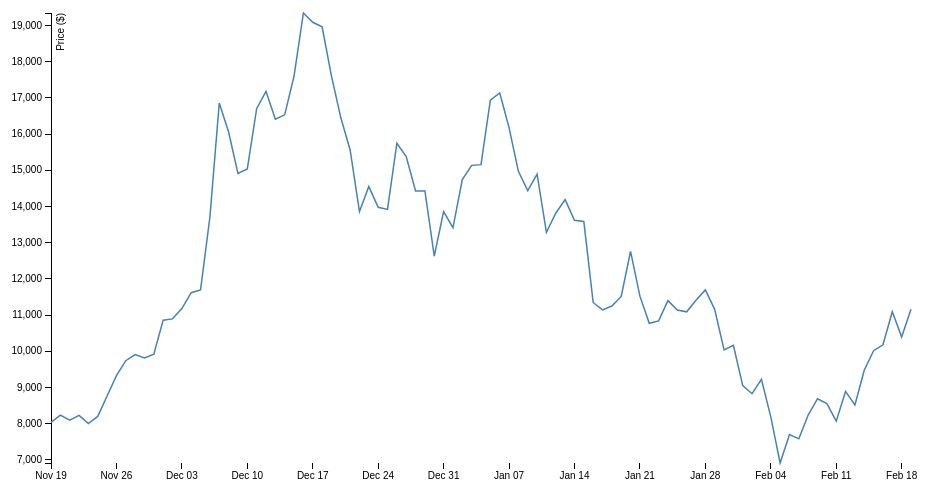
D3 v3 page, settled after 360 driven frames (6 s of simulated time); the page loaded 1 data file(s).



    var margin = {top: 20, right: 50, bottom: 30, left: 50},
        width = 960 - margin.left - margin.right,
        height = 500 - margin.top - margin.bottom;

    var parseDate = d3.time.format("%Y-%m-%d").parse,
        bisectDate = d3.bisector(function(d) { return d.date; }).left,
        formatValue = d3.format(",.2f"),
        formatCurrency = function(d) { return "$" + formatValue(d); };

    var x = d3.time.scale()
        .range([0, width]);

    var y = d3.scale.linear()
        .range([height, 0]);

    var xAxis = d3.svg.axis()
        .scale(x)
        .orient("bottom");

    var yAxis = d3.svg.axis()
        .scale(y)
        .orient("left");

    var line = d3.svg.line()
        .x(function(d) { return x(d.date); })
        .y(function(d) { return y(d.close); });

    var svg = d3.select("body").append("svg")
        .attr("width", width + margin.left + margin.right)
        .attr("height", height + margin.top + margin.bottom)
        .append("g")
        .attr("transform", "translate(" + margin.left + "," + margin.top + ")");

    d3.json("bcdata.json", function(error, jsondata){
        if(error) throw error;
        var data = [];

        for (const date in jsondata)
        {
            if (jsondata.hasOwnProperty(date))
            {
                console.log(date + " " + jsondata[date]);
                var next = new Object();
                next.date = date;
                next.close = jsondata[date];
                data.push(next);
            }
        }
        console.log(data);

        data.forEach(function(d) {
            d.date = parseDate(d.date);
            d.close = +d.close;
        });

        data.sort(function(a, b) {
            return a.date - b.date;
        });

        x.domain([data[0].date, data[data.length - 1].date]);
        y.domain(d3.extent(data, function(d) { return d.close; }));

        svg.append("g")
            .attr("class", "x axis")
            .attr("transform", "translate(0," + height + ")")
            .call(xAxis);

        svg.append("g")
            .attr("class", "y axis")
            .call(yAxis)
            .append("text")
            .attr("transform", "rotate(-90)")
            .attr("y", 6)
            .attr("dy", ".71em")
            .style("text-anchor", "end")
            .text("Price ($)");

        svg.append("path")
            .datum(data)
            .attr("class", "line")
            .attr("d", line);

        var focus = svg.append("g")
            .attr("class", "focus")
            .style("display", "none");

        focus.append("circle")
            .attr("r", 4.5);

        focus.append("text")
            .attr("x", 9)
            .attr("dy", ".35em");

        svg.append("rect")
            .attr("class", "overlay")
            .attr("width", width)
            .attr("height", height)
            .on("mouseover", function() { focus.style("display", null); })
            .on("mouseout", function() { focus.style("display", "none"); })
            .on("mousemove", mousemove);

        function mousemove() {
            var x0 = x.invert(d3.mouse(this)[0]),
                i = bisectDate(data, x0, 1),
                d0 = data[i - 1],
                d1 = data[i],
                d = x0 - d0.date > d1.date - x0 ? d1 : d0;
            focus.attr("transform", "translate(" + x(d.date) + "," + y(d.close) + ")");
            focus.select("text").text(formatCurrency(d.close));
        }
    });




### data: bcdata.json
{
 "2017-11-19": 8034.0,
 "2017-11-20": 8238.0,
 "2017-11-21": 8096.0,
 "2017-11-22": 8231.0,
 "2017-11-23": 8003.0,
 "2017-11-24": 8201.0,
 "2017-11-25": 8764.0,
 "2017-11-26": 9327.0,
 "2017-11-27": 9739.0,
 "2017-11-28": 9908.0,
 "2017-11-29": 9816.0,
 "2017-11-30": 9917.0,
 "2017-12-01": 10860.0,
 "2017-12-02": 10895.0,
 "2017-12-03": 11181.0,
 "2017-12-04": 11617.0,
 "2017-12-05": 11696.0,
 "2017-12-06": 13709.0,
 "2017-12-07": 16858.0,
 "2017-12-08": 16057.0,
 "2017-12-09": 14913.0,
 "2017-12-10": 15037.0,
 "2017-12-11": 16700.0,
 "2017-12-12": 17178.0,
 "2017-12-13": 16407.0,
 "2017-12-14": 16531.0,
 "2017-12-15": 17602.0,
 "2017-12-16": 19343.0,
 "2017-12-17": 19087.0,
 "2017-12-18": 18961.0,
 "2017-12-19": 17608.0,
 "2017-12-20": 16455.0,
 "2017-12-21": 15561.0,
 "2017-12-22": 13857.0,
 "2017-12-23": 14549.0,
 "2017-12-24": 13975.0,
 "2017-12-25": 13917.0,
 "2017-12-26": 15745.0,
 "2017-12-27": 15378.0,
 "2017-12-28": 14429.0,
 "...": "53 more keys"
}